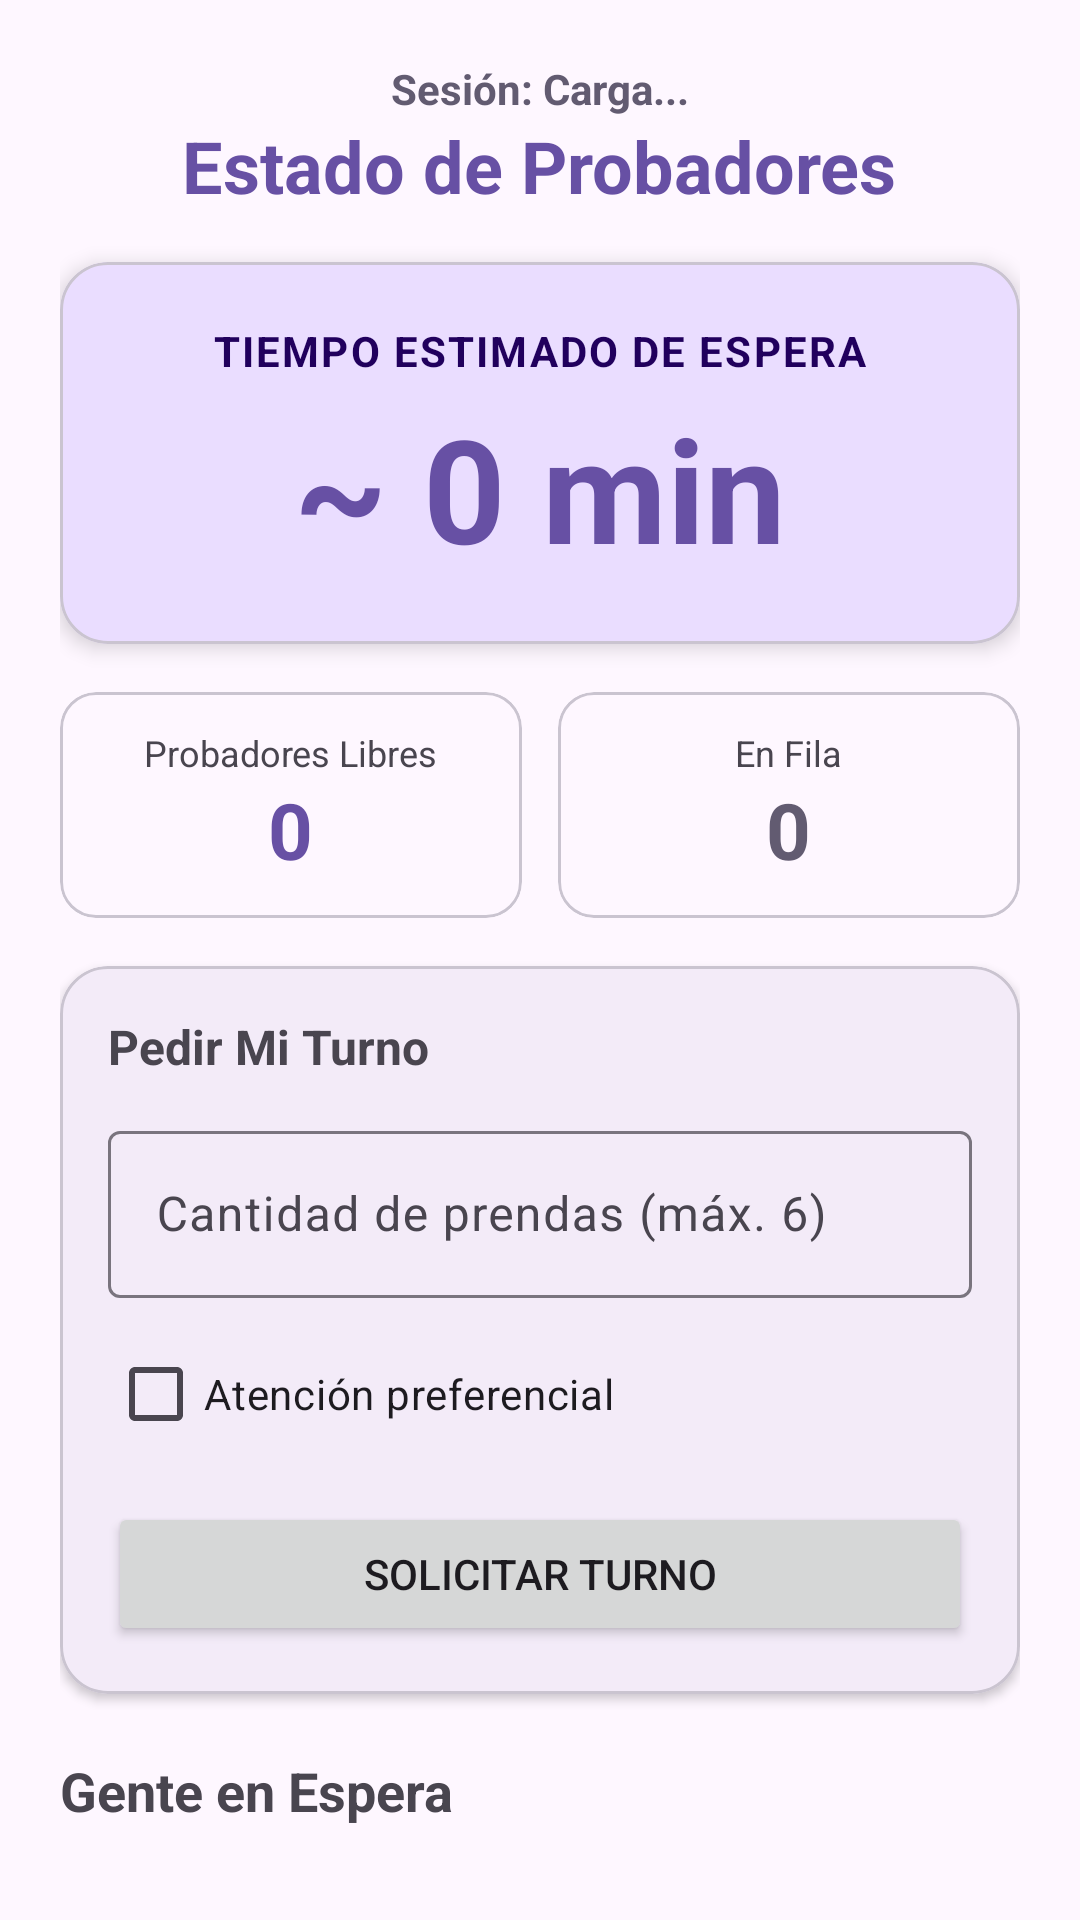

Reconstruct the res/layout file that produces this screen, plus the resources it refers to.
<!-- AndroidManifest.xml: application theme Theme.RinconSurProbadores -->
<!-- res/layout/fragment_first.xml -->
<?xml version="1.0" encoding="utf-8"?>
<androidx.core.widget.NestedScrollView xmlns:android="http://schemas.android.com/apk/res/android"
    xmlns:app="http://schemas.android.com/apk/res-auto"
    xmlns:tools="http://schemas.android.com/tools"
    android:layout_width="match_parent"
    android:layout_height="match_parent"
    android:fillViewport="true"
    tools:context=".ui.cliente.FirstFragment">

    <LinearLayout
        android:layout_width="match_parent"
        android:layout_height="wrap_content"
        android:orientation="vertical"
        android:padding="20dp">

        
        <TextView
            android:id="@+id/tvUsuarioActual"
            android:layout_width="wrap_content"
            android:layout_height="wrap_content"
            android:text="Sesión: Carga..."
            android:textSize="14sp"
            android:textStyle="bold"
            android:textColor="?attr/colorSecondary"
            android:layout_gravity="center_horizontal" />

        <TextView
            android:id="@+id/tvTituloCliente"
            android:layout_width="wrap_content"
            android:layout_height="wrap_content"
            android:text="Estado de Probadores"
            android:textSize="24sp"
            android:textStyle="bold"
            android:textColor="?attr/colorPrimary"
            android:layout_gravity="center_horizontal"
            android:layout_marginBottom="16dp" />

        
        <com.google.android.material.card.MaterialCardView
            android:id="@+id/cardTiempoGrandote"
            android:layout_width="match_parent"
            android:layout_height="wrap_content"
            android:layout_marginBottom="16dp"
            app:cardCornerRadius="16dp"
            app:cardElevation="4dp"
            app:cardBackgroundColor="?attr/colorPrimaryContainer">

            <LinearLayout
                android:layout_width="match_parent"
                android:layout_height="wrap_content"
                android:orientation="vertical"
                android:padding="20dp"
                android:gravity="center">

                <TextView
                    android:layout_width="wrap_content"
                    android:layout_height="wrap_content"
                    android:text="TIEMPO ESTIMADO DE ESPERA"
                    android:textSize="14sp"
                    android:textStyle="bold"
                    android:letterSpacing="0.05"
                    android:textColor="?attr/colorOnPrimaryContainer" />

                <TextView
                    android:id="@+id/tvTiempoEspera"
                    android:layout_width="wrap_content"
                    android:layout_height="wrap_content"
                    android:text="~ 0 min"
                    android:textSize="48sp"
                    android:textStyle="bold"
                    android:textColor="?attr/colorPrimary"
                    android:layout_marginTop="4dp" />
            </LinearLayout>
        </com.google.android.material.card.MaterialCardView>

        
        <LinearLayout
            android:layout_width="match_parent"
            android:layout_height="wrap_content"
            android:orientation="horizontal"
            android:layout_marginBottom="16dp">

            <com.google.android.material.card.MaterialCardView
                android:layout_width="0dp"
                android:layout_height="wrap_content"
                android:layout_weight="1"
                android:layout_marginEnd="6dp"
                app:cardCornerRadius="12dp">

                <LinearLayout
                    android:layout_width="match_parent"
                    android:layout_height="wrap_content"
                    android:orientation="vertical"
                    android:padding="12dp"
                    android:gravity="center">

                    <TextView
                        android:layout_width="wrap_content"
                        android:layout_height="wrap_content"
                        android:text="Probadores Libres"
                        android:textSize="12sp" />

                    <TextView
                        android:id="@+id/tvProbadoresLibres"
                        android:layout_width="wrap_content"
                        android:layout_height="wrap_content"
                        android:text="0"
                        android:textSize="26sp"
                        android:textStyle="bold"
                        android:textColor="?attr/colorPrimary" />
                </LinearLayout>
            </com.google.android.material.card.MaterialCardView>

            <com.google.android.material.card.MaterialCardView
                android:layout_width="0dp"
                android:layout_height="wrap_content"
                android:layout_weight="1"
                android:layout_marginStart="6dp"
                app:cardCornerRadius="12dp">

                <LinearLayout
                    android:layout_width="match_parent"
                    android:layout_height="wrap_content"
                    android:orientation="vertical"
                    android:padding="12dp"
                    android:gravity="center">

                    <TextView
                        android:layout_width="wrap_content"
                        android:layout_height="wrap_content"
                        android:text="En Fila"
                        android:textSize="12sp" />

                    <TextView
                        android:id="@+id/tvPersonasFila"
                        android:layout_width="wrap_content"
                        android:layout_height="wrap_content"
                        android:text="0"
                        android:textSize="26sp"
                        android:textStyle="bold"
                        android:textColor="?attr/colorSecondary" />
                </LinearLayout>
            </com.google.android.material.card.MaterialCardView>
        </LinearLayout>

        
        <com.google.android.material.card.MaterialCardView
            android:layout_width="match_parent"
            android:layout_height="wrap_content"
            android:layout_marginBottom="20dp"
            app:cardCornerRadius="16dp"
            app:cardElevation="2dp">

            <LinearLayout
                android:layout_width="match_parent"
                android:layout_height="wrap_content"
                android:orientation="vertical"
                android:padding="16dp">

                <TextView
                    android:layout_width="wrap_content"
                    android:layout_height="wrap_content"
                    android:text="Pedir Mi Turno"
                    android:textSize="16sp"
                    android:textStyle="bold"
                    android:layout_marginBottom="12dp" />

                <com.google.android.material.textfield.TextInputLayout
                    style="@style/Widget.Material3.TextInputLayout.OutlinedBox"
                    android:layout_width="match_parent"
                    android:layout_height="wrap_content"
                    android:hint="Cantidad de prendas (máx. 6)"
                    android:layout_marginBottom="8dp">

                    <com.google.android.material.textfield.TextInputEditText
                        android:id="@+id/etCantidadPrendas"
                        android:layout_width="match_parent"
                        android:layout_height="wrap_content"
                        android:inputType="number" />
                </com.google.android.material.textfield.TextInputLayout>

                <com.google.android.material.checkbox.MaterialCheckBox
                    android:id="@+id/cbEsPreferente"
                    android:layout_width="wrap_content"
                    android:layout_height="wrap_content"
                    android:text="Atención preferencial"
                    android:layout_marginBottom="12dp" />

                <Button
                    android:id="@+id/btnSolicitarTurno"
                    android:layout_width="match_parent"
                    android:layout_height="wrap_content"
                    android:text="Solicitar Turno" />
            </LinearLayout>
        </com.google.android.material.card.MaterialCardView>

        
        <TextView
            android:layout_width="wrap_content"
            android:layout_height="wrap_content"
            android:text="Gente en Espera"
            android:textSize="18sp"
            android:textStyle="bold"
            android:layout_marginBottom="12dp" />

        <androidx.recyclerview.widget.RecyclerView
            android:id="@+id/rvListaEspera"
            android:layout_width="match_parent"
            android:layout_height="wrap_content"
            android:nestedScrollingEnabled="false"
            tools:listitem="@layout/item_turno_espera" />

        <Button
            android:id="@+id/button_first"
            android:layout_width="wrap_content"
            android:layout_height="wrap_content"
            android:visibility="gone" />

    </LinearLayout>
</androidx.core.widget.NestedScrollView>
<!-- res/layout/item_turno_espera.xml (included above) -->
<?xml version="1.0" encoding="utf-8"?>
<com.google.android.material.card.MaterialCardView xmlns:android="http://schemas.android.com/apk/res/android"
    xmlns:app="http://schemas.android.com/apk/res-auto"
    android:layout_width="match_parent"
    android:layout_height="wrap_content"
    android:layout_marginBottom="8dp"
    app:cardCornerRadius="8dp"
    app:cardElevation="1dp">

    <LinearLayout
        android:layout_width="match_parent"
        android:layout_height="wrap_content"
        android:orientation="horizontal"
        android:padding="12dp"
        android:gravity="center_vertical">

        <TextView
            android:id="@+id/tvPosicion"
            android:layout_width="40dp"
            android:layout_height="wrap_content"
            android:text="#1"
            android:textSize="18sp"
            android:textStyle="bold"
            android:textColor="?attr/colorPrimary" />

        <LinearLayout
            android:layout_width="0dp"
            android:layout_height="wrap_content"
            android:layout_weight="1"
            android:orientation="vertical">

            
            <TextView
                android:id="@+id/tvNombreCliente"
                android:layout_width="wrap_content"
                android:layout_height="wrap_content"
                android:text="Juan Pérez"
                android:textSize="16sp"
                android:textStyle="bold" />

            <TextView
                android:id="@+id/tvDetalle"
                android:layout_width="wrap_content"
                android:layout_height="wrap_content"
                android:text="Turno T-1002 • 3 prendas"
                android:textSize="12sp"
                android:textColor="?attr/colorOnSurfaceVariant" />
        </LinearLayout>
    </LinearLayout>
</com.google.android.material.card.MaterialCardView>
<!-- resources referenced by this layout -->
<resources>
  <style name="Theme.RinconSurProbadores" parent="Base.Theme.RinconSurProbadores" />
  <style name="Base.Theme.RinconSurProbadores" parent="Theme.Material3.DayNight.NoActionBar">
          
          
      </style>
</resources>
